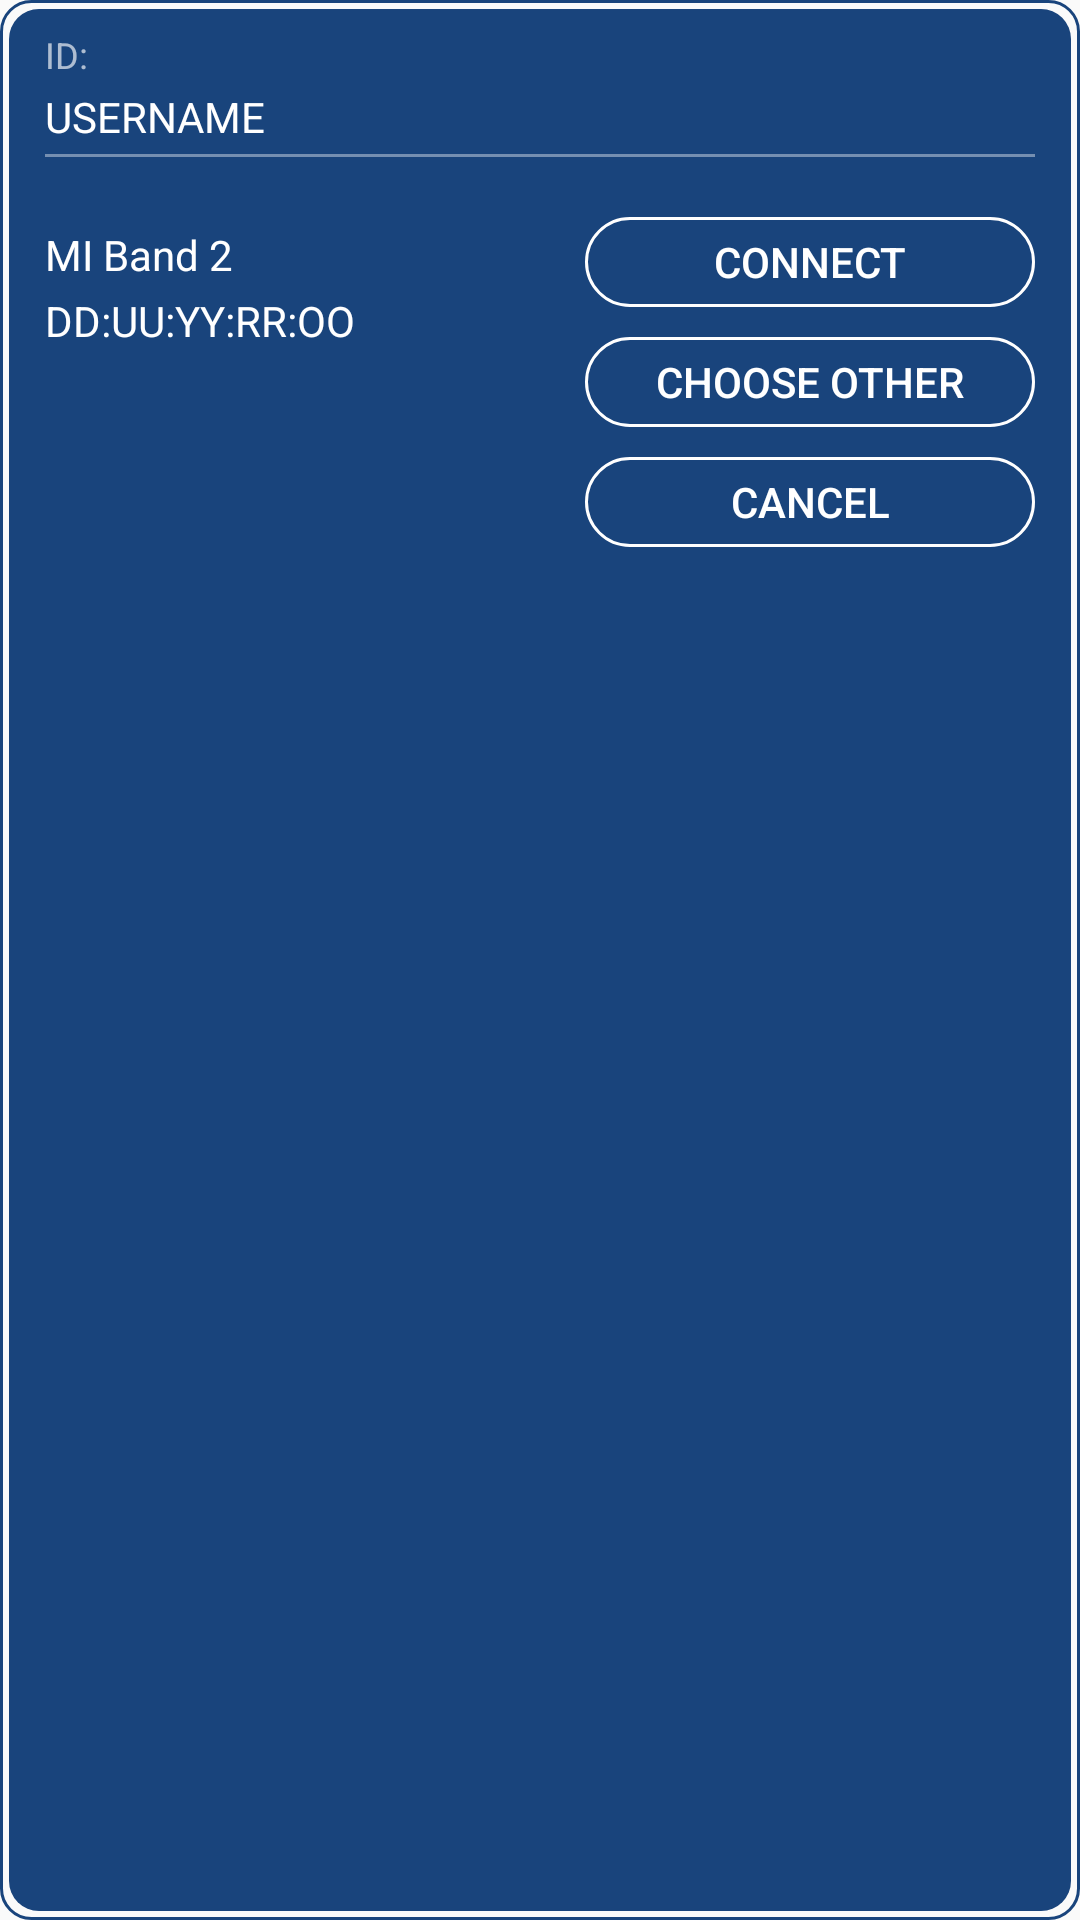

Here is an Android app screen rendered from its layout file. Give the layout XML and the strings, colors and styles it references.
<!-- AndroidManifest.xml: application theme Theme.Base -->
<!-- res/layout/fragment_a_main_connection_block.xml -->
<?xml version="1.0" encoding="utf-8"?>
<LinearLayout xmlns:android="http://schemas.android.com/apk/res/android"
    xmlns:tools="http://schemas.android.com/tools"
    android:layout_width="match_parent"
    android:layout_height="wrap_content"
    android:background="@drawable/drawable_connection_block"
    android:orientation="vertical"
    android:paddingBottom="@dimen/space_20dp"
    android:paddingEnd="@dimen/space_15dp"
    android:paddingStart="@dimen/space_15dp"
    android:paddingTop="@dimen/space_10dp">

    <LinearLayout
        android:layout_width="match_parent"
        android:layout_height="wrap_content"
        android:orientation="vertical"
        tools:ignore="UselessParent">

        <TextView
            android:layout_width="match_parent"
            android:layout_height="wrap_content"
            android:text="@string/app_main_server_id"
            android:textColor="@color/app_white_65"
            android:textSize="@dimen/text_views_text_size_12sp" />

        <TextView
            android:id="@+id/fragment_a_main_connection_block_id"
            android:layout_width="match_parent"
            android:layout_height="wrap_content"
            android:layout_marginTop="@dimen/space_3dp"
            android:text="USERNAME"
            android:textColor="@color/app_white"
            android:textSize="@dimen/text_views_text_size_14sp" />

        <LinearLayout
            android:layout_width="match_parent"
            android:layout_height="@dimen/space_1dp"
            android:layout_marginTop="@dimen/space_3dp"
            android:background="@color/app_white_40" />

    </LinearLayout>

    <RelativeLayout
        android:layout_width="match_parent"
        android:layout_height="wrap_content"
        android:layout_marginTop="@dimen/space_20dp">

        <LinearLayout
            android:layout_width="match_parent"
            android:layout_height="wrap_content"
            android:layout_alignParentStart="true"
            android:layout_alignParentTop="true"
            android:layout_marginEnd="@dimen/space_5dp"
            android:layout_toStartOf="@+id/fragment_a_main_connection_block_controls_container"
            android:orientation="vertical">

            <TextView
                android:id="@+id/fragment_a_main_connection_block_device_name"
                android:layout_width="match_parent"
                android:layout_height="wrap_content"
                android:layout_marginTop="@dimen/space_3dp"
                android:text="MI Band 2"
                android:textColor="@color/app_white"
                android:textSize="@dimen/text_views_text_size_14sp" />

            <TextView
                android:id="@+id/fragment_a_main_connection_block_device_address"
                android:layout_width="match_parent"
                android:layout_height="wrap_content"
                android:layout_marginTop="@dimen/space_3dp"
                android:text="DD:UU:YY:RR:OO"
                android:textColor="@color/app_white"
                android:textSize="@dimen/text_views_text_size_14sp" />


        </LinearLayout>

        <LinearLayout
            android:id="@+id/fragment_a_main_connection_block_controls_container"
            android:layout_width="wrap_content"
            android:layout_height="wrap_content"
            android:layout_alignParentEnd="true"
            android:layout_alignParentTop="true"
            android:orientation="vertical">

            <Button
                android:id="@+id/fragment_a_main_connection_block_connect_disconnect_button"
                android:layout_width="@dimen/space_150dp"
                android:layout_height="@dimen/space_30dp"
                android:background="@drawable/selector_border_white_body_transparent_to_white_with_big_corners"
                android:text="@string/app_connect"
                android:textColor="@drawable/selector_change_white_color_to_blue_color" />

            <Button
                android:id="@+id/fragment_a_main_connection_block_choose_other_devices_button"
                android:layout_width="@dimen/space_150dp"
                android:layout_height="@dimen/space_30dp"
                android:layout_marginTop="@dimen/space_10dp"
                android:background="@drawable/selector_border_white_body_transparent_to_white_with_big_corners"
                android:text="@string/app_choose_other_devices"
                android:textColor="@drawable/selector_change_white_color_to_blue_color" />

            <Button
                android:id="@+id/fragment_a_main_connection_block_cancel_button"
                android:layout_width="@dimen/space_150dp"
                android:layout_height="@dimen/space_30dp"
                android:layout_marginTop="@dimen/space_10dp"
                android:background="@drawable/selector_border_white_body_transparent_to_white_with_big_corners"
                android:text="@string/app_connecting_cancel"
                android:textColor="@drawable/selector_change_white_color_to_blue_color" />

        </LinearLayout>

    </RelativeLayout>

</LinearLayout>
<!-- resources referenced by this layout -->
<resources>
  <color name="app_white">#FFFFFF</color>
  <color name="app_white_40">#66ffffff</color>
  <color name="app_white_65">#A6ffffff</color>
  <dimen name="space_10dp">10dp</dimen>
  <dimen name="space_150dp">150dp</dimen>
  <dimen name="space_15dp">15dp</dimen>
  <dimen name="space_1dp">1dp</dimen>
  <dimen name="space_20dp">20dp</dimen>
  <dimen name="space_30dp">30dp</dimen>
  <dimen name="space_3dp">3dp</dimen>
  <dimen name="space_5dp">5dp</dimen>
  <dimen name="text_views_text_size_12sp">12sp</dimen>
  <dimen name="text_views_text_size_14sp">14sp</dimen>
  <!-- drawable selector_border_white_body_transparent_to_white_with_big_corners (drawable) -->
  <?xml version="1.0" encoding="utf-8"?>
  <selector xmlns:android="http://schemas.android.com/apk/res/android">
      <item android:drawable="@drawable/border_white_body_white_with_big_corners" android:state_enabled="true" android:state_pressed="true" />
      <item android:drawable="@drawable/border_white_body_transparent_with_big_corners" android:state_enabled="true" android:state_pressed="false" />
      <item android:drawable="@drawable/border_white_50_body_transparent_with_big_corners" android:state_enabled="false" />
  </selector>
  <!-- drawable selector_change_white_color_to_blue_color (drawable) -->
  <?xml version="1.0" encoding="utf-8"?>
  <selector xmlns:android="http://schemas.android.com/apk/res/android">
      <item android:color="@color/app_blue" android:state_enabled="true" android:state_pressed="true" />
      <item android:color="@color/app_white" android:state_enabled="true" android:state_pressed="false" />
      <item android:color="@color/app_white_40" android:state_enabled="false" />
  </selector>
  <string name="app_choose_other_devices">Choose other</string>
  <string name="app_connect">Connect</string>
  <string name="app_connecting_cancel">Cancel</string>
  <string name="app_main_server_id">ID:</string>
  <style name="Theme.Base" parent="Theme.AppCompat.Light.DarkActionBar">
          <item name="windowNoTitle">true</item>
          <item name="windowActionBar">true</item>
      </style>
  <color name="app_blue">#19447C</color>
  <!-- drawable border_white_body_white_with_big_corners (drawable) -->
  <?xml version="1.0" encoding="utf-8"?>
  <layer-list xmlns:android="http://schemas.android.com/apk/res/android">
      <item>
          <shape android:shape="rectangle">
              <solid android:color="@color/app_white" />
              <corners android:radius="@dimen/space_20dp" />
          </shape>
      </item>
  
      <item>
          <shape android:shape="rectangle">
              <stroke
                  android:width="1dp"
                  android:color="@color/app_white" />
              <corners android:radius="@dimen/space_20dp" />
          </shape>
      </item>
  
  </layer-list>
  <!-- drawable border_white_body_transparent_with_big_corners (drawable) -->
  <?xml version="1.0" encoding="utf-8"?>
  <layer-list xmlns:android="http://schemas.android.com/apk/res/android">
      <item>
          <shape android:shape="rectangle">
              <solid android:color="@android:color/transparent" />
              <corners android:radius="@dimen/space_20dp" />
          </shape>
      </item>
  
      <item>
          <shape android:shape="rectangle">
              <stroke
                  android:width="1dp"
                  android:color="@color/app_white" />
              <corners android:radius="@dimen/space_20dp" />
          </shape>
      </item>
  
  </layer-list>
  <color name="app_white_50">#80ffffff</color>
</resources>
